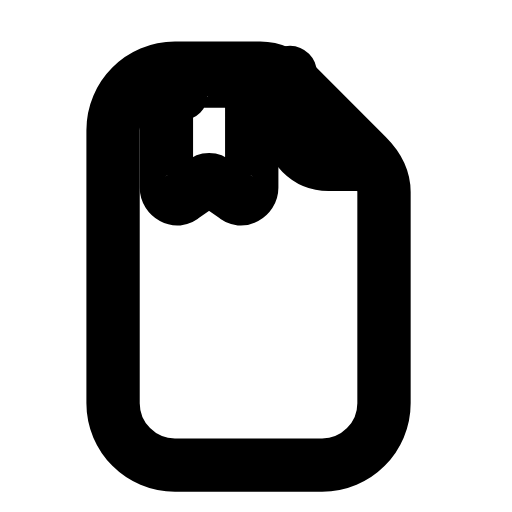
t = 0.00 s
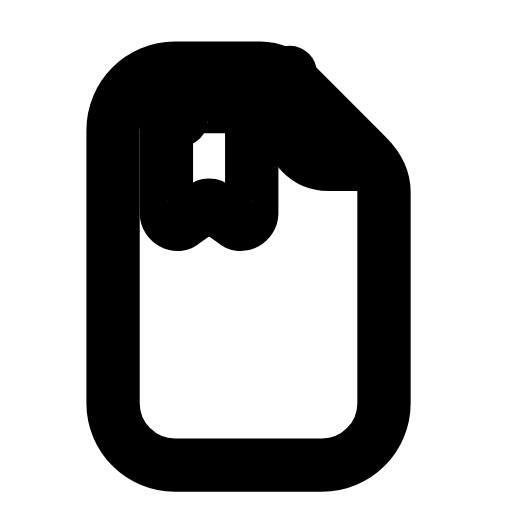
t = 0.21 s
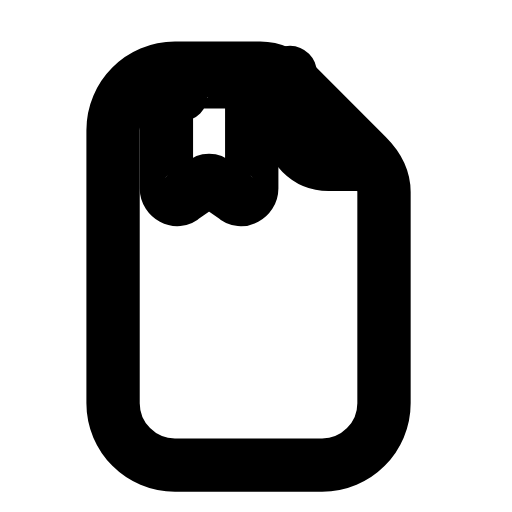
t = 0.46 s
t = 0.68 s: frame unchanged from t = 0.00 s, image omitted
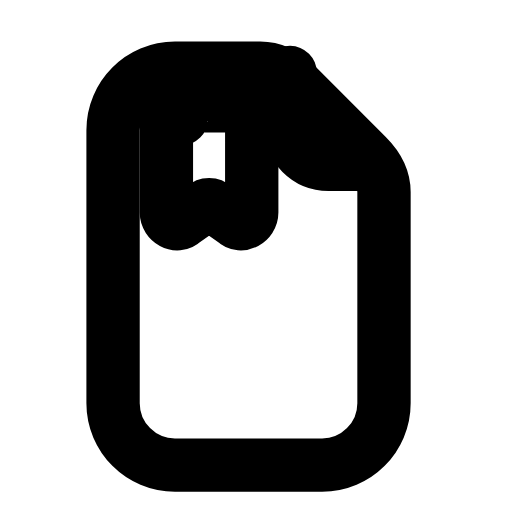
t = 0.96 s
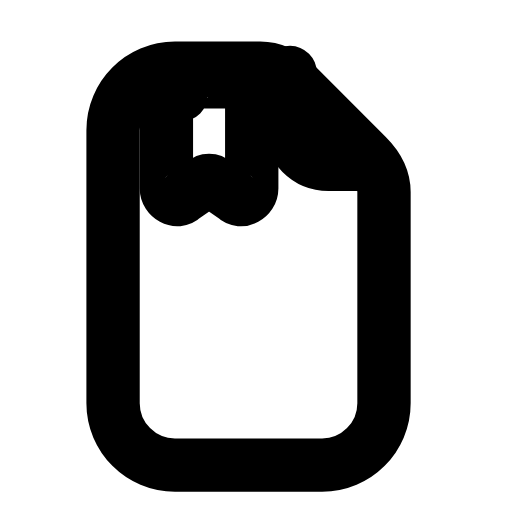
t = 1.17 s

The animated SVG that drew these frames (rendered in a browser with its animation timeline set to each time). Animation: 1 SMIL element (animateTransform=1); one cycle of 1.40 s, repeats indefinitely.

<svg xmlns="http://www.w3.org/2000/svg" width="24" height="24" viewBox="0 0 24 24" fill="none"><path stroke="currentColor" stroke-width="2.5" stroke-linecap="round" stroke-linejoin="round" fill="none" d="M8.2 3.2L12.2 3.2C12.8 3.2 13.4 3.5 13.9 4L17.2 7.3C17.7 7.8 18 8.4 18 9L18 18.9C18 20.5 16.7 21.8 15.1 21.8L8.2 21.8C6.6 21.8 5.3 20.5 5.3 18.9L5.3 6.1C5.3 4.5 6.6 3.2 8.2 3.2Z"></path><path stroke="currentColor" stroke-width="2.5" stroke-linecap="round" stroke-linejoin="round" fill="none" d="M13.6 3.4L13.6 5.9C13.6 6.9 14.4 7.7 15.4 7.7L17.5 7.7"></path><g><animateTransform attributeName="transform" type="translate" values="0 0;0 1.2;0 0;0 0;0 1.2;0 0;0 0" keyTimes="0;0.2025;0.45;0.6;0.765;0.9;1" dur="1.4s" repeatCount="indefinite" calcMode="spline" keySplines="0.16 1 0.3 1;0.16 1 0.3 1;0.16 1 0.3 1;0.16 1 0.3 1;0.16 1 0.3 1;0.16 1 0.3 1"/><path stroke="currentColor" stroke-width="2.5" stroke-linecap="round" stroke-linejoin="round" fill="none" d="M8.5 4.4C8.5 4.1 8.8 3.8 9.2 3.8L11.1 3.8C11.5 3.8 11.8 4.1 11.8 4.4L11.8 8.8C11.8 9.2 11.3 9.5 11 9.2L10 8.5C9.9 8.4 9.7 8.4 9.6 8.5L8.6 9.2C8.3 9.5 7.8 9.2 7.8 8.8L7.8 4.4Z"></path></g></svg>
